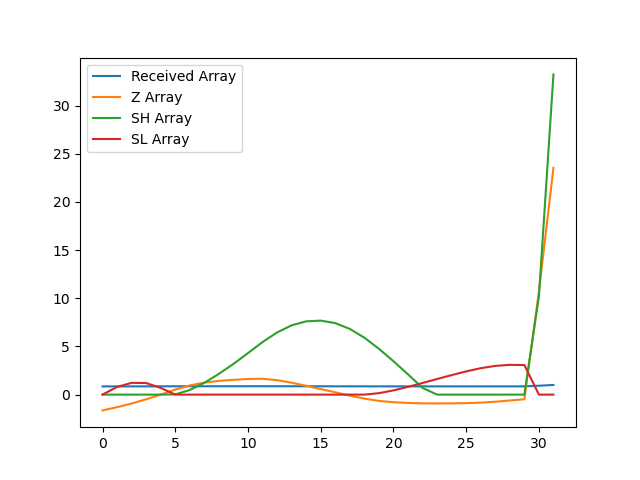

Values plotted in this chart, from the file beside it:
, index, year, val, Received Array, Z Array, SH Array, SL Array
0, 5378, 1990, 12090, 0.8515, -1.638, 0.0, 0.0
1, 5381, 1991, 12119, 0.8534, -1.301, 0.0, 0.8015
2, 5384, 1992, 12150, 0.8557, -0.9204, 0.0, 1.222
3, 5387, 1993, 12187, 0.8583, -0.4819, 0.0, 1.204
4, 5390, 1994, 12228, 0.8612, 0.006204, 0.0, 0.6976
5, 5393, 1995, 12271, 0.8642, 0.5235, 0.02353, 0.0
6, 5396, 1996, 12308, 0.8668, 0.9577, 0.4812, 0.0
7, 5399, 1997, 12332, 0.8685, 1.246, 1.227, 0.0
8, 5402, 1998, 12347, 0.8696, 1.43, 2.157, 0.0
9, 5405, 1999, 12356, 0.8701, 1.53, 3.187, 0.0
10, 5408, 2000, 12363, 0.8707, 1.623, 4.31, 0.0
11, 5411, 2001, 12365, 0.8708, 1.645, 5.455, 0.0
12, 5414, 2002, 12353, 0.87, 1.499, 6.454, 0.0
13, 5417, 2003, 12331, 0.8684, 1.239, 7.193, 0.0
14, 5420, 2004, 12304, 0.8665, 0.9139, 7.607, 0.0
15, 5423, 2005, 12276, 0.8645, 0.5746, 7.681, 0.0
16, 5426, 2006, 12248, 0.8625, 0.2417, 7.423, 0.0
17, 5429, 2007, 12219, 0.8605, -0.1017, 6.821, 0.0
18, 5432, 2008, 12193, 0.8587, -0.4142, 5.907, 0.0
19, 5435, 2009, 12173, 0.8573, -0.6488, 4.758, 0.1488
20, 5438, 2010, 12161, 0.8565, -0.7906, 3.468, 0.4394
21, 5441, 2011, 12155, 0.856, -0.8636, 2.104, 0.803
22, 5444, 2012, 12152, 0.8558, -0.9051, 0.6991, 1.208
23, 5447, 2013, 12151, 0.8557, -0.9145, 0.0, 1.623
24, 5450, 2014, 12152, 0.8558, -0.9038, 0.0, 2.027
25, 5453, 2015, 12154, 0.8559, -0.8832, 0.0, 2.41
26, 5456, 2016, 12158, 0.8562, -0.8339, 0.0, 2.744
27, 5459, 2017, 12166, 0.8568, -0.7378, 0.0, 2.981
28, 5462, 2018, 12176, 0.8575, -0.6092, 0.0, 3.091
29, 5465, 2019, 12187, 0.8583, -0.4809, 0.0, 3.072
30, 5468, 2020, 13123, 0.9242, 10.7, 10.2, 0.0
31, 5471, 2021, 14200, 1.0, 23.54, 33.24, 0.0
